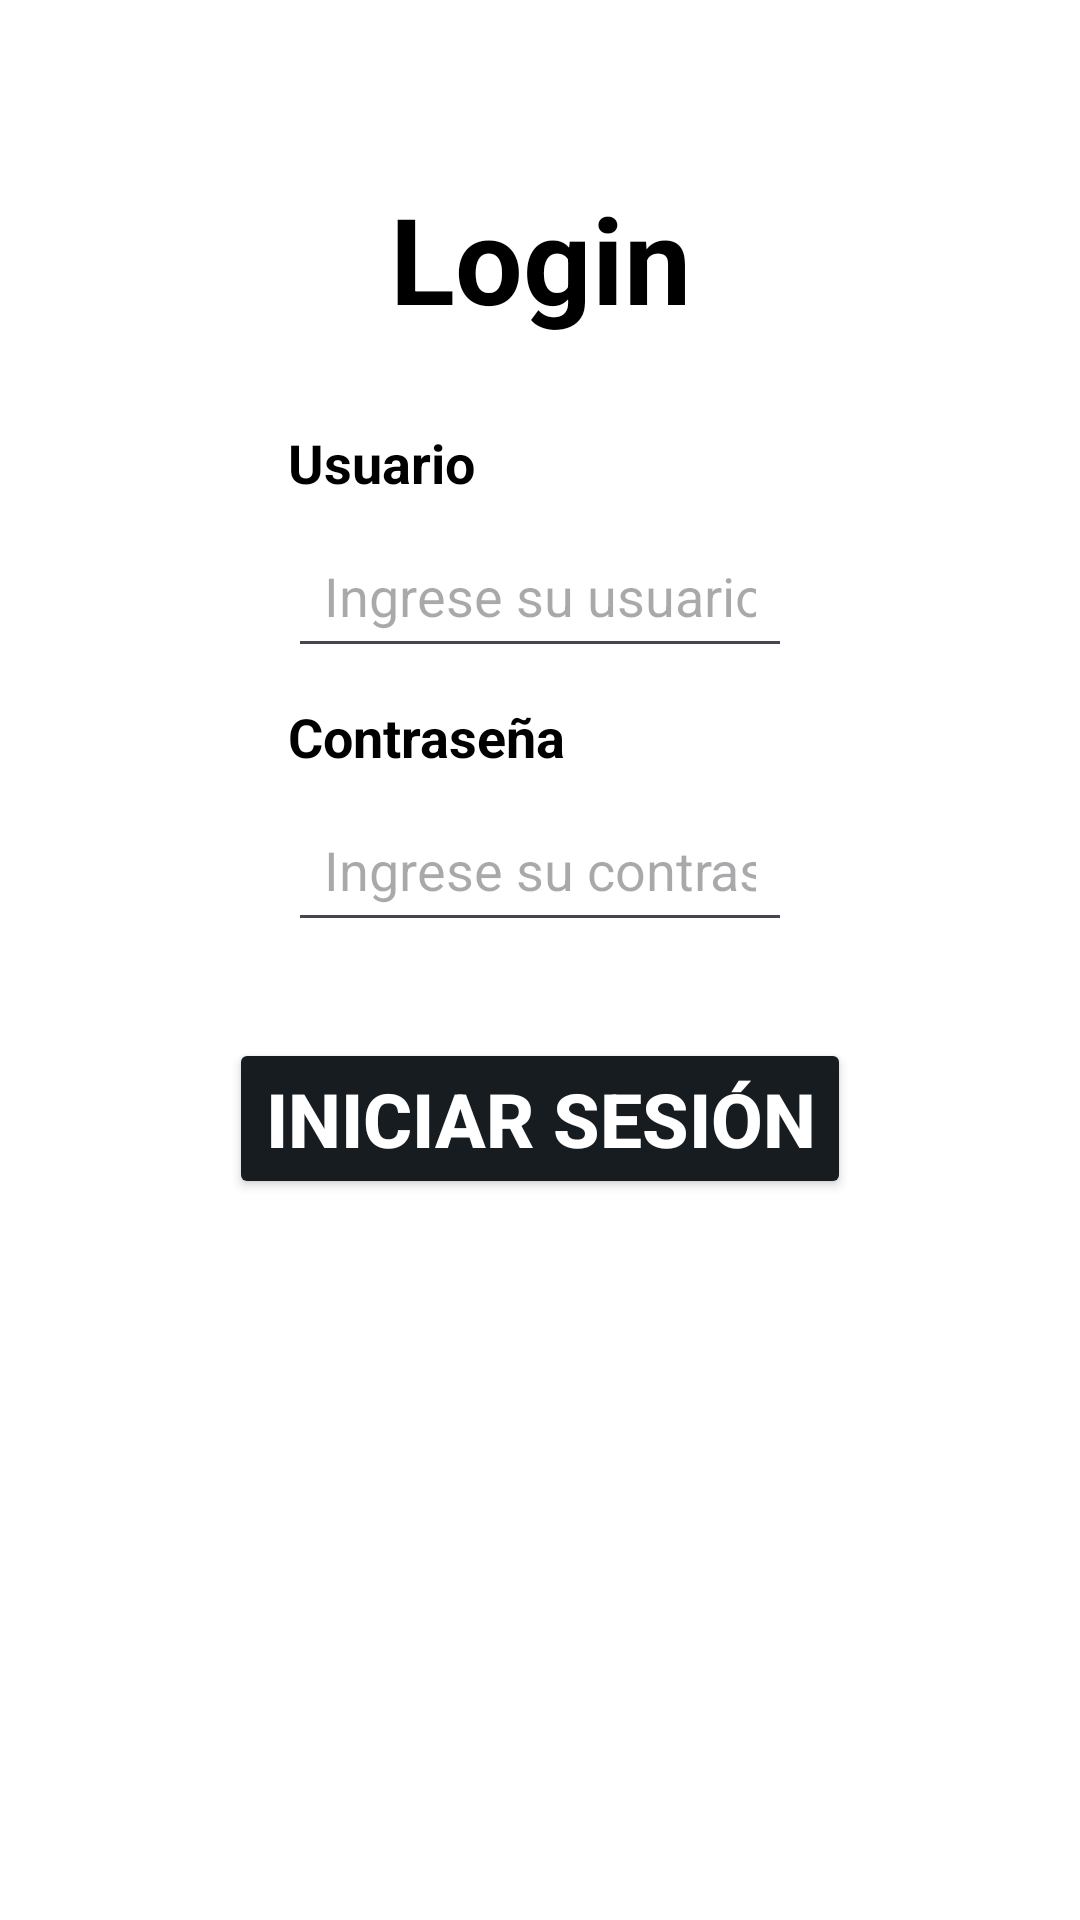

Write the Android layout XML for this screen, with the resource values it uses.
<!-- AndroidManifest.xml: application theme Theme.Muebleria -->
<!-- res/layout/login_activity.xml -->
<?xml version="1.0" encoding="utf-8"?>
<androidx.constraintlayout.widget.ConstraintLayout
    xmlns:android="http://schemas.android.com/apk/res/android"
    xmlns:app="http://schemas.android.com/apk/res-auto"
    xmlns:tools="http://schemas.android.com/tools"
    android:layout_width="match_parent"
    android:layout_height="match_parent"
    android:background="@android:color/white">


    <TextView
        android:id="@+id/textView"
        android:layout_width="wrap_content"
        android:layout_height="wrap_content"
        android:text="@string/logeo"
        android:textColor="@android:color/black"
        android:textSize="40sp"
        android:textStyle="bold"
        app:layout_constraintBottom_toBottomOf="parent"
        app:layout_constraintEnd_toEndOf="parent"
        app:layout_constraintStart_toStartOf="parent"
        app:layout_constraintTop_toTopOf="parent"
        app:layout_constraintVertical_bias="0.101" />


    <LinearLayout
        android:layout_width="match_parent"
        android:layout_height="wrap_content"
        android:orientation="vertical"
        android:padding="16dp"
        android:layout_marginStart="80dp"
        android:layout_marginEnd="80dp"
        app:layout_constraintBottom_toBottomOf="parent"
        app:layout_constraintEnd_toEndOf="parent"
        app:layout_constraintStart_toStartOf="parent"
        app:layout_constraintTop_toTopOf="parent"
        app:layout_constraintVertical_bias="0.239">

        <TextView
            android:id="@+id/question_email"
            android:layout_width="wrap_content"
            android:layout_height="wrap_content"
            android:text="@string/usuario"
            android:textColor="@android:color/black"
            android:textSize="18sp"
            android:textStyle="bold" />

        <EditText
            android:id="@+id/username"
            android:layout_width="match_parent"
            android:layout_height="wrap_content"
            android:layout_marginTop="8dp"
            android:hint="Ingrese su usuario"
            android:inputType="text"
            android:maxLength="30"
            android:minHeight="48dp"
            android:padding="12dp"
            android:textColor="@android:color/black"
            android:textSize="18sp" /> 
    </LinearLayout>


    <LinearLayout
        android:id="@+id/linearLayout3"
        android:layout_width="match_parent"
        android:layout_height="wrap_content"
        android:orientation="vertical"
        android:padding="16dp"
        android:layout_marginStart="80dp"
        android:layout_marginEnd="80dp"
        app:layout_constraintBottom_toBottomOf="parent"
        app:layout_constraintEnd_toEndOf="parent"
        app:layout_constraintStart_toStartOf="parent"
        app:layout_constraintTop_toTopOf="parent"
        app:layout_constraintVertical_bias="0.412">

        <TextView
            android:id="@+id/question_phone"
            android:layout_width="wrap_content"
            android:layout_height="wrap_content"
            android:text="@string/password"
            android:textColor="@android:color/black"
            android:textSize="18sp"
            android:textStyle="bold" />

        <EditText
            android:id="@+id/password"
            android:layout_width="match_parent"
            android:layout_height="wrap_content"
            android:layout_marginTop="8dp"
            android:hint="Ingrese su contraseña"
            android:inputType="textPassword"
            android:maxLength="9"
            android:minHeight="48dp"
            android:padding="12dp"
            android:textColor="@android:color/black"
            android:textSize="18sp" /> 
    </LinearLayout>

    <Button
        android:id="@+id/login_button"
        android:layout_width="wrap_content"
        android:layout_height="wrap_content"
        android:backgroundTint="@color/material_dynamic_neutral_variant10"
        android:text="@string/ingresar"
        android:textColor="@android:color/white"
        android:textSize="25sp"
        android:textStyle="bold"
        app:layout_constraintBottom_toBottomOf="parent"
        app:layout_constraintEnd_toEndOf="parent"
        app:layout_constraintStart_toStartOf="parent"
        app:layout_constraintTop_toTopOf="parent"
        app:layout_constraintVertical_bias="0.59" />


</androidx.constraintlayout.widget.ConstraintLayout>
<!-- resources referenced by this layout -->
<resources>
  <string name="ingresar">Iniciar Sesión</string>
  <string name="logeo">Login</string>
  <string name="password">Contraseña</string>
  <string name="usuario">Usuario</string>
  <style name="Theme.Muebleria" parent="Base.Theme.Muebleria" />
  <style name="Base.Theme.Muebleria" parent="Theme.Material3.DayNight.NoActionBar">
          <item name="android:background">@android:color/white</item>
          <item name="android:statusBarColor">@color/lavender_light</item>
      </style>
  <color name="lavender_light">#FF000000</color>
</resources>
